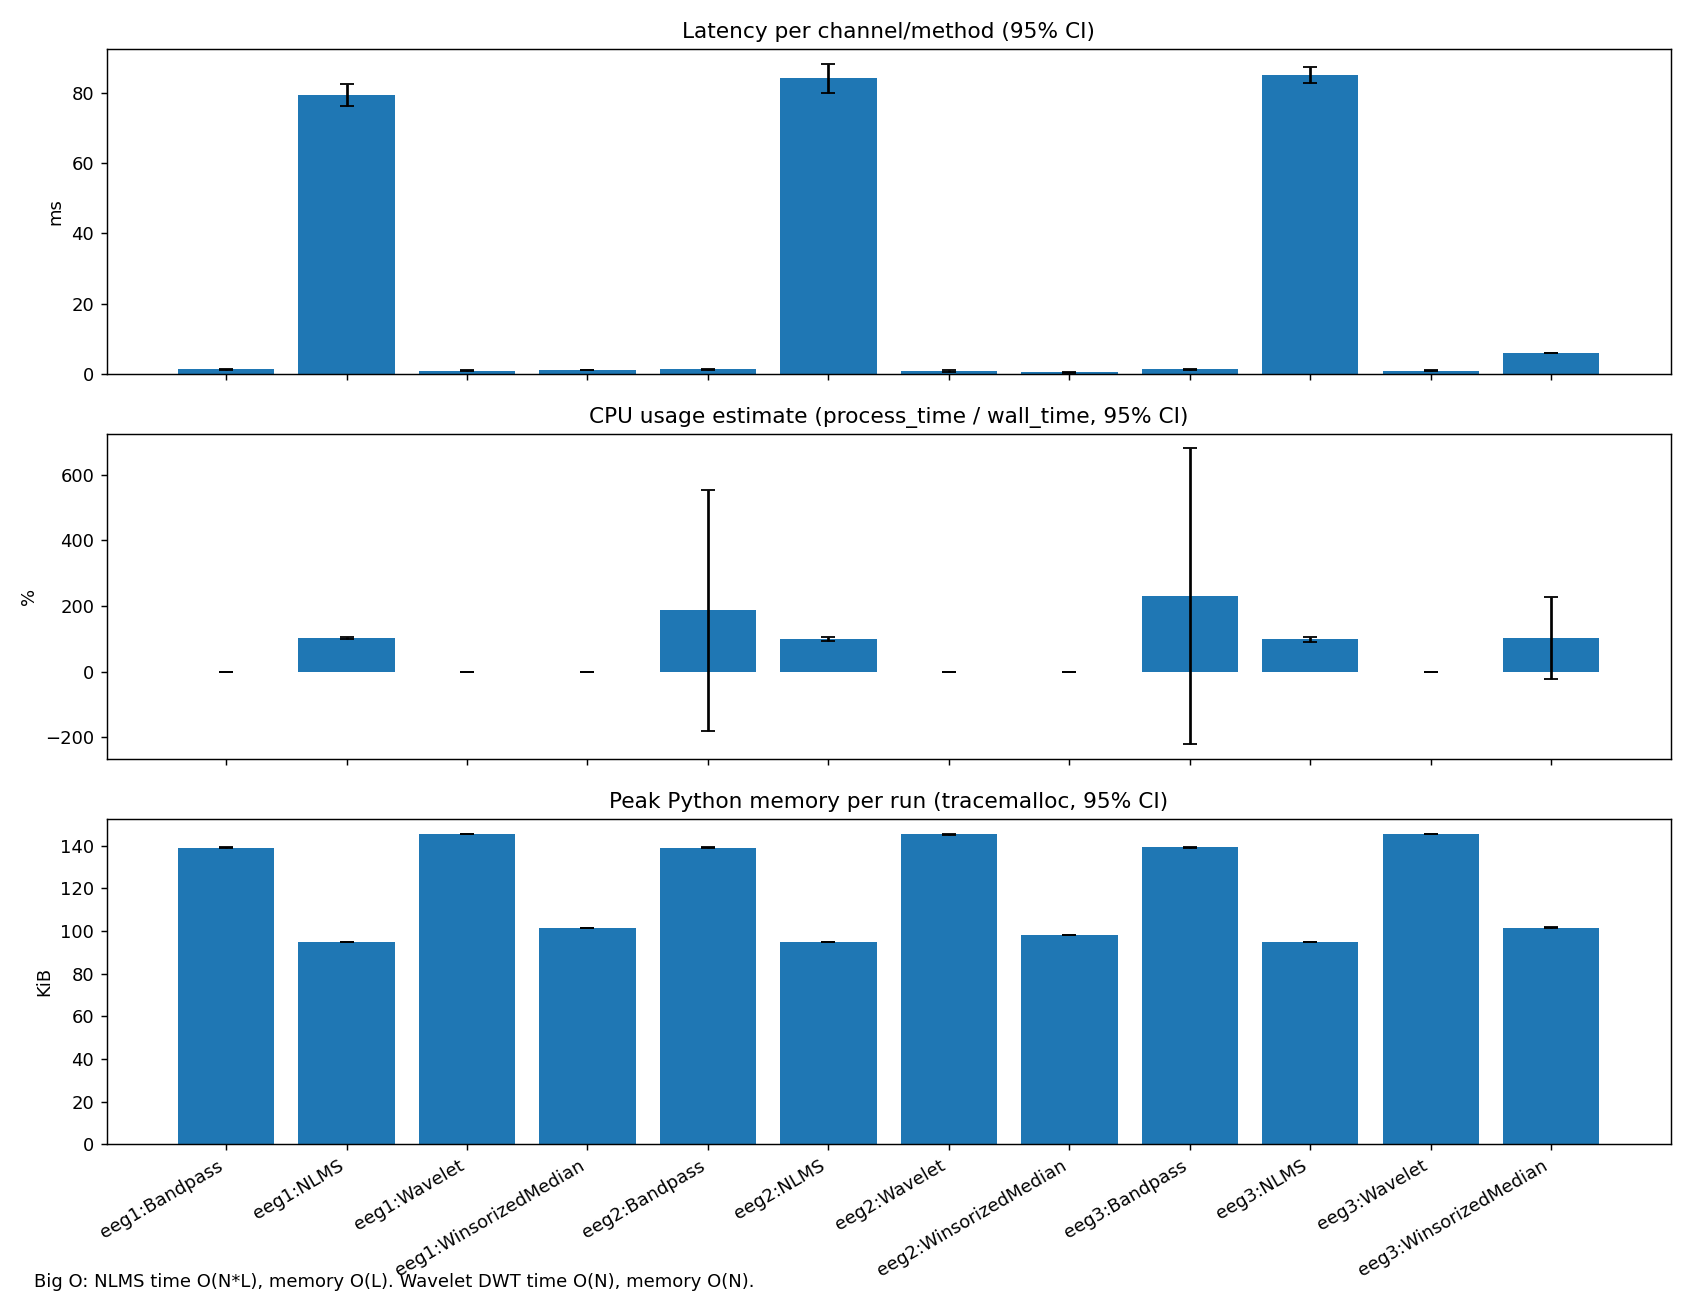

Data behind this chart, as committed beside it:
latency_ms_mean, latency_ms_ci95, cpu_pct_mean, cpu_pct_ci95, mem_kib_mean, mem_kib_ci95, method, channel
1.319, 0.1372, 0.0, 0.0, 139.1, 0.2579, Bandpass, eeg1
79.28, 3.114, 102.4, 3.855, 94.79, 0.009187, NLMS, eeg1
0.9257, 0.212, 0.0, 0.0, 145.3, 0.0, Wavelet, eeg1
1.121, 0.02971, 0.0, 0.0, 101.6, 0.0, WinsorizedMedian, eeg1
1.382, 0.1451, 186.9, 366.4, 139, 0.308, Bandpass, eeg2
84.01, 4.086, 100.4, 6.711, 94.79, 0.0, NLMS, eeg2
0.8687, 0.1748, 0.0, 0.0, 145.4, 0.09595, Wavelet, eeg2
0.4432, 0.02544, 0.0, 0.0, 98.28, 0.0, WinsorizedMedian, eeg2
1.361, 0.1721, 229.8, 450.4, 139.3, 0.2032, Bandpass, eeg3
84.92, 2.307, 99.26, 7.136, 94.79, 0.0, NLMS, eeg3
0.9442, 0.204, 0.0, 0.0, 145.3, 0.0, Wavelet, eeg3
5.972, 0.06933, 103.9, 124.7, 101.7, 0.06737, WinsorizedMedian, eeg3
